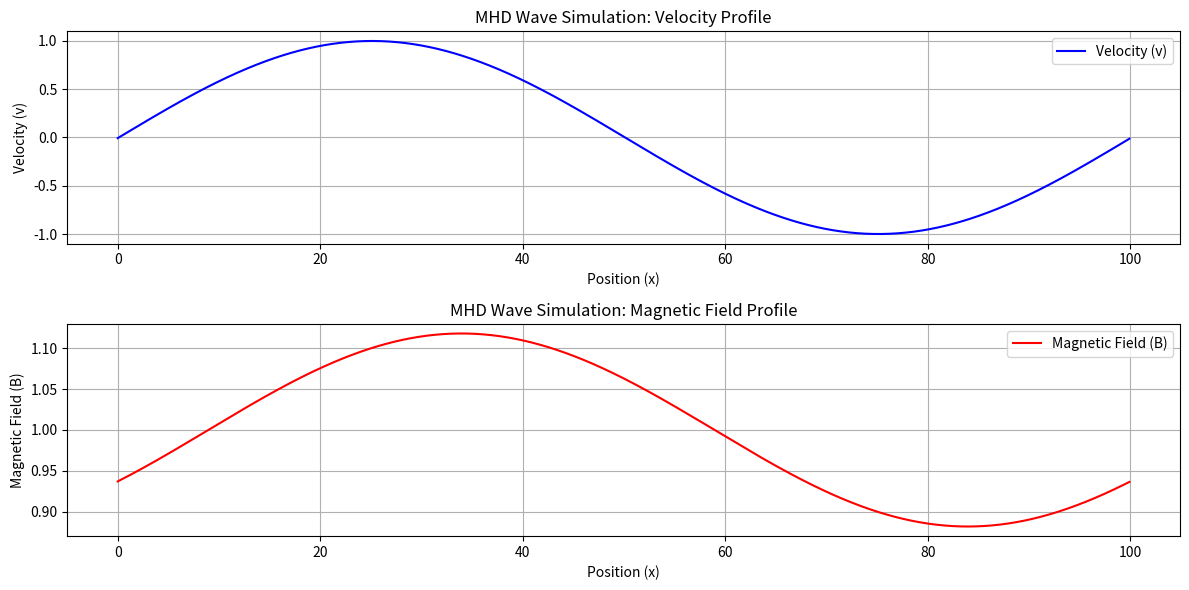

Recreate this plot in Python.
import numpy as np
import matplotlib.pyplot as plt

# Parameters
nx = 1000  # Number of spatial points
dx = 0.1  # Spatial step size
dt = 0.01  # Time step size
B0 = 1.0  # Initial magnetic field strength
vA = 1.0  # Alfvén speed

# Initial conditions
x = np.linspace(0, (nx - 1) * dx, nx)
v = np.sin(2 * np.pi * x / (nx * dx))  # Initial velocity profile
B = B0 + 0.1 * np.sin(2 * np.pi * x / (nx * dx))  # Initial magnetic field profile

# Time evolution
def update_wave(v, B, dt, dx, vA):
    # Update velocity and magnetic field using finite difference method
    dv = -vA * np.gradient(B, dx) * dt
    dB = -vA * np.gradient(v, dx) * dt
    v += dv
    B += dB
    return v, B

# Time loop
for t in np.arange(0, 1, dt):
    v, B = update_wave(v, B, dt, dx, vA)

# Plotting the results
plt.figure(figsize=(12, 6))
plt.subplot(2, 1, 1)
plt.plot(x, v, label='Velocity (v)', color='blue')
plt.title('MHD Wave Simulation: Velocity Profile')
plt.xlabel('Position (x)')
plt.ylabel('Velocity (v)')
plt.grid(True)
plt.legend()
plt.subplot(2, 1, 2)
plt.plot(x, B, label='Magnetic Field (B)', color='red')
plt.title('MHD Wave Simulation: Magnetic Field Profile')
plt.xlabel('Position (x)')
plt.ylabel('Magnetic Field (B)')
plt.grid(True)
plt.legend()
plt.tight_layout()
plt.show()

# This code simulates the propagation of magnetohydrodynamic (MHD) waves in a plasma.
# It initializes a velocity profile and a magnetic field profile, then updates them over time.
# The results are plotted to visualize the wave propagation in both the velocity and magnetic field profiles.
# The simulation uses a simple finite difference method to update the wave profiles.
# The parameters can be adjusted to explore different wave behaviors.
# The simulation is a basic representation and can be extended with more complex initial conditions or boundary conditions.


# Note: This code is a simplified simulation and does not include all physical effects present in real MHD systems.
# It serves as a basic example of how to simulate MHD waves using numerical methods.